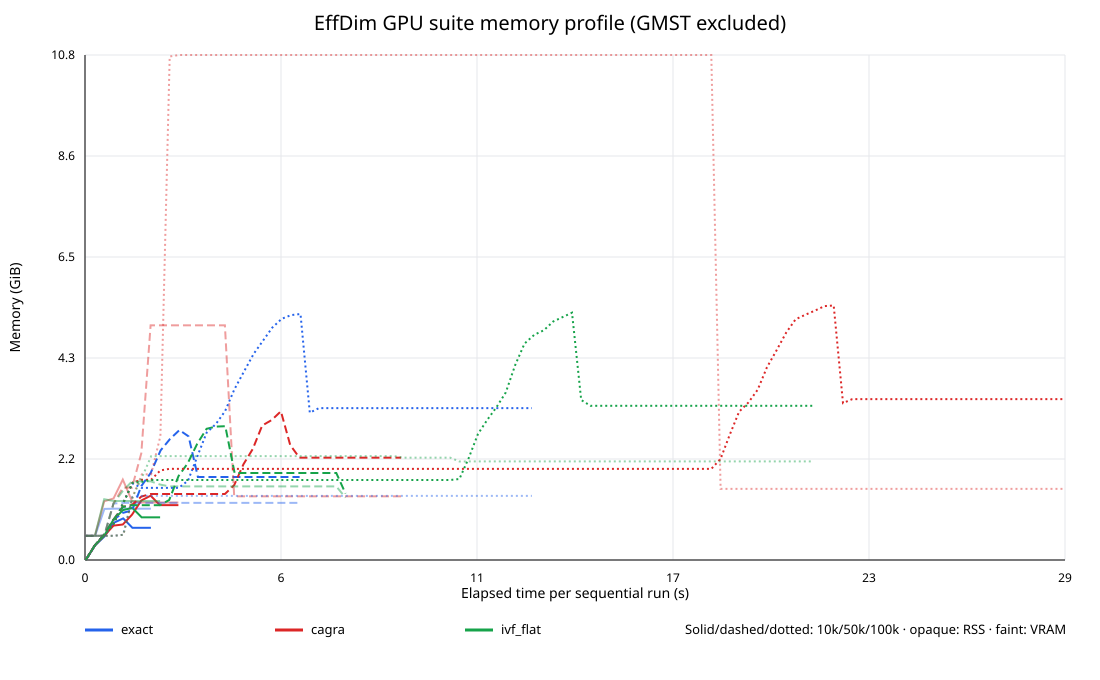

The data file committed next to this chart (first rows):
backend, n_samples, elapsed_s, rss_mib, vram_mib
exact, 10000, 0.02209, 0.0, 531.0
exact, 10000, 0.2939, 322.5, 531.0
exact, 10000, 0.5647, 514.3, 1119
exact, 10000, 0.8371, 814.6, 1123
exact, 10000, 1.114, 911.1, 1123
exact, 10000, 1.384, 705.1, 1123
exact, 10000, 1.654, 705.1, 1123
exact, 10000, 1.924, 705.1, 1123
cagra, 10000, 0.02001, 0.2578, 531.0
cagra, 10000, 0.2899, 322.4, 531.0
cagra, 10000, 0.5608, 530.3, 1285
cagra, 10000, 0.8318, 753.8, 1347
cagra, 10000, 1.102, 777.4, 1761
cagra, 10000, 1.372, 991.2, 1291
cagra, 10000, 1.644, 1303, 1259
cagra, 10000, 1.914, 1407, 1259
cagra, 10000, 2.184, 1203, 1259
cagra, 10000, 2.454, 1203, 1259
cagra, 10000, 2.724, 1203, 1259
ivf_flat, 10000, 0.0195, 0.3359, 531.0
ivf_flat, 10000, 0.2893, 321.4, 531.0
ivf_flat, 10000, 0.561, 532.2, 1331
ivf_flat, 10000, 0.8325, 883.9, 1293
ivf_flat, 10000, 1.109, 1094, 1293
ivf_flat, 10000, 1.382, 1140, 1293
ivf_flat, 10000, 1.652, 936, 1293
ivf_flat, 10000, 1.922, 936, 1293
ivf_flat, 10000, 2.191, 936, 1293
exact, 50000, 0.02024, 0.2617, 531.0
exact, 50000, 0.29, 321.9, 531.0
exact, 50000, 0.5609, 554.3, 531.0
exact, 50000, 0.8309, 881.3, 1237
exact, 50000, 1.102, 1031, 1251
exact, 50000, 1.373, 1090, 1251
exact, 50000, 1.644, 1619, 1251
exact, 50000, 1.915, 1904, 1251
exact, 50000, 2.206, 2399, 1251
exact, 50000, 2.479, 2651, 1251
exact, 50000, 2.754, 2844, 1251
exact, 50000, 3.024, 2707, 1251
exact, 50000, 3.294, 1818, 1251
exact, 50000, 3.564, 1818, 1251
exact, 50000, 3.834, 1818, 1251
exact, 50000, 4.103, 1818, 1251
exact, 50000, 4.373, 1818, 1251
exact, 50000, 4.643, 1818, 1251
exact, 50000, 4.912, 1818, 1251
exact, 50000, 5.182, 1818, 1251
exact, 50000, 5.452, 1818, 1251
exact, 50000, 5.722, 1818, 1251
exact, 50000, 5.992, 1818, 1251
exact, 50000, 6.262, 1818, 1251
cagra, 50000, 0.02049, 0.2539, 531.0
cagra, 50000, 0.2903, 322.6, 531.0
cagra, 50000, 0.5613, 554.5, 531.0
cagra, 50000, 0.8315, 881.6, 1237
cagra, 50000, 1.103, 1164, 1583
cagra, 50000, 1.373, 1206, 1583
cagra, 50000, 1.643, 1388, 2337
cagra, 50000, 1.915, 1446, 5141
... 290 more rows
